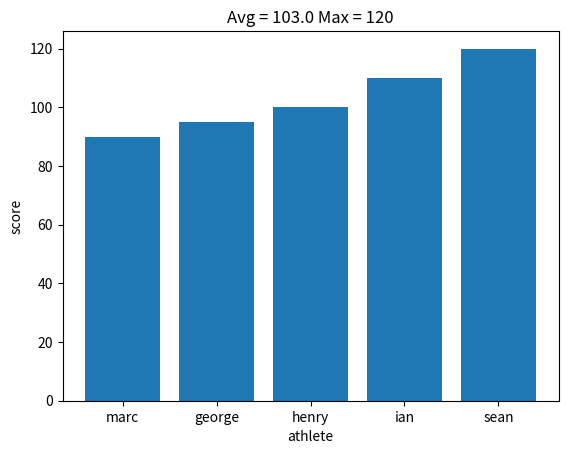

Here is the Python script that generated this plot:
# -*- coding: utf-8 -*-
"""
Created on Thu Jun 22 22:54:08 2017

@author: henry
"""
import numpy as np
import matplotlib.pyplot as mlt

#sorting for quantiteam 
#tags with list = dist/time

#test variables. These are general forms of the input data. 
num_list = [["henry", 100], ["ian", 110], ["marc", 90], ["sean", 120], ["george", 95]]
num2_list = [100,110,90,120,95]

#componantes of the sort function, based on distance 
def compare_func_name(a,b):
    return a[1]<=b[1]
def compare_func(a,b):
    return a<=b
def swap(the_list, c,d):
    temp = the_list[c]
    the_list[c] = the_list[d]
    the_list[d] = temp
    
def partition(the_list, p, r, compare_func):
    pivot = the_list[r]
    i = p-1
    j = p
    
    #mechanics 
    while j <= r-1:
        if compare_func(the_list[j], pivot):
            i+= 1
            swap(the_list, i, j)
            j += 1
        else:
            j += 1
    swap(the_list, r, i+1)
    
    return i
            
def quicksort(the_list, p, r, compare_func):
    
    if p<r:
        
        q = partition(the_list, p, r, compare_func)
        quicksort(the_list, p, q, compare_func)
        quicksort(the_list, q+1, r, compare_func)
def sort(the_list, compare_func):
    quicksort(the_list, 0, len(the_list)-1, compare_func)

#main function, this is a test function for now, but calls the sort functions and produces a graph, ordered list, and avg,max,min
def main(num_list, compare_func_name):
    sort(num_list, compare_func_name)
    new_list = []
    name_list = []
    index_list = []
    extra = 0

    for value in num_list:
        
        new_list.append(value[1])
        name_list.append(value[0])
        index_list.append(extra)
        extra +=1 
    
    #creates a graph
    mlt.bar(index_list, new_list)
    mlt.title("Avg = "+str(np.average(new_list))+" Max = "+str(np.max(new_list)))
    mlt.xlabel("athlete")
    mlt.ylabel("score")
    mlt.xticks(index_list, name_list)
    mlt.show()
    
    
    #in the future, this should return a sorted list, and the avg,max,min from the list
    return [np.average(new_list), np.max(new_list), np.min(new_list)]
print(main(num_list, compare_func_name)[1])

#print(num_list)
